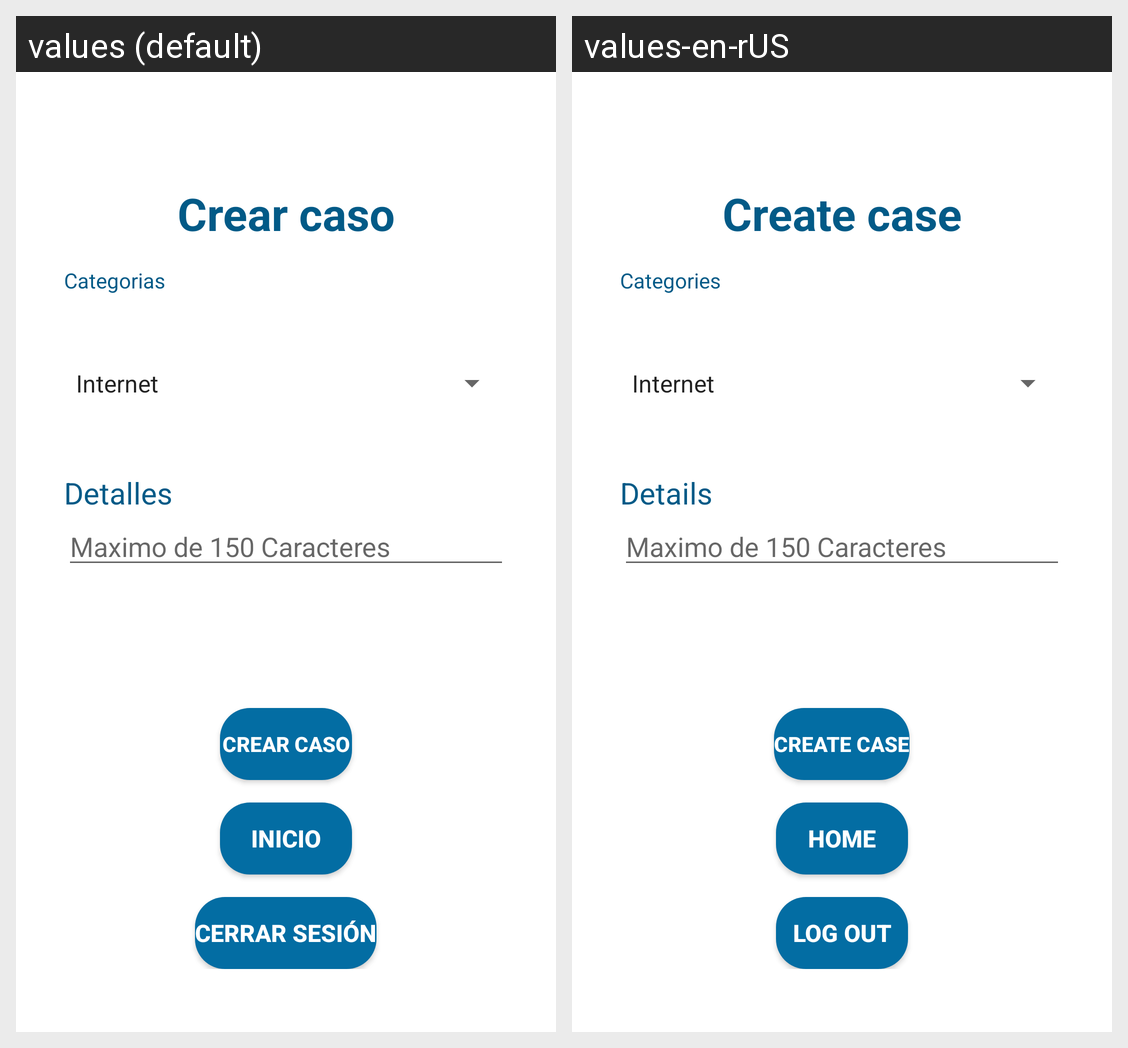

Here is an Android app screen in its default locale and in the app's own translations. Write out the translated-string differences for the strings that appear on this screen.
Android screen res/layout/activity_create_case.xml rendered under 2 locales, left to right: values (default), values-en-rUS. Device: Nexus 5 (rendered at 1080×1920; each locale shown at half size, 540×960, under a caption strip naming it); theme Theme.IHelp10.
Strings drawn on this screen, with the default value and each locale's value (text and hints the layout hard-codes, and strings that could not be matched under every locale, appear in the picture but are not listed):

text_crear_caso
  values: Crear caso
  values-en-rUS: Create case

text_categorias
  values: Categorias
  values-en-rUS: Categories

text_detalles
  values: Detalles
  values-en-rUS: Details

text_inicio
  values: inicio
  values-en-rUS: Home

text_cerrar_sesi_n
  values: Cerrar sesión
  values-en-rUS: Log out
